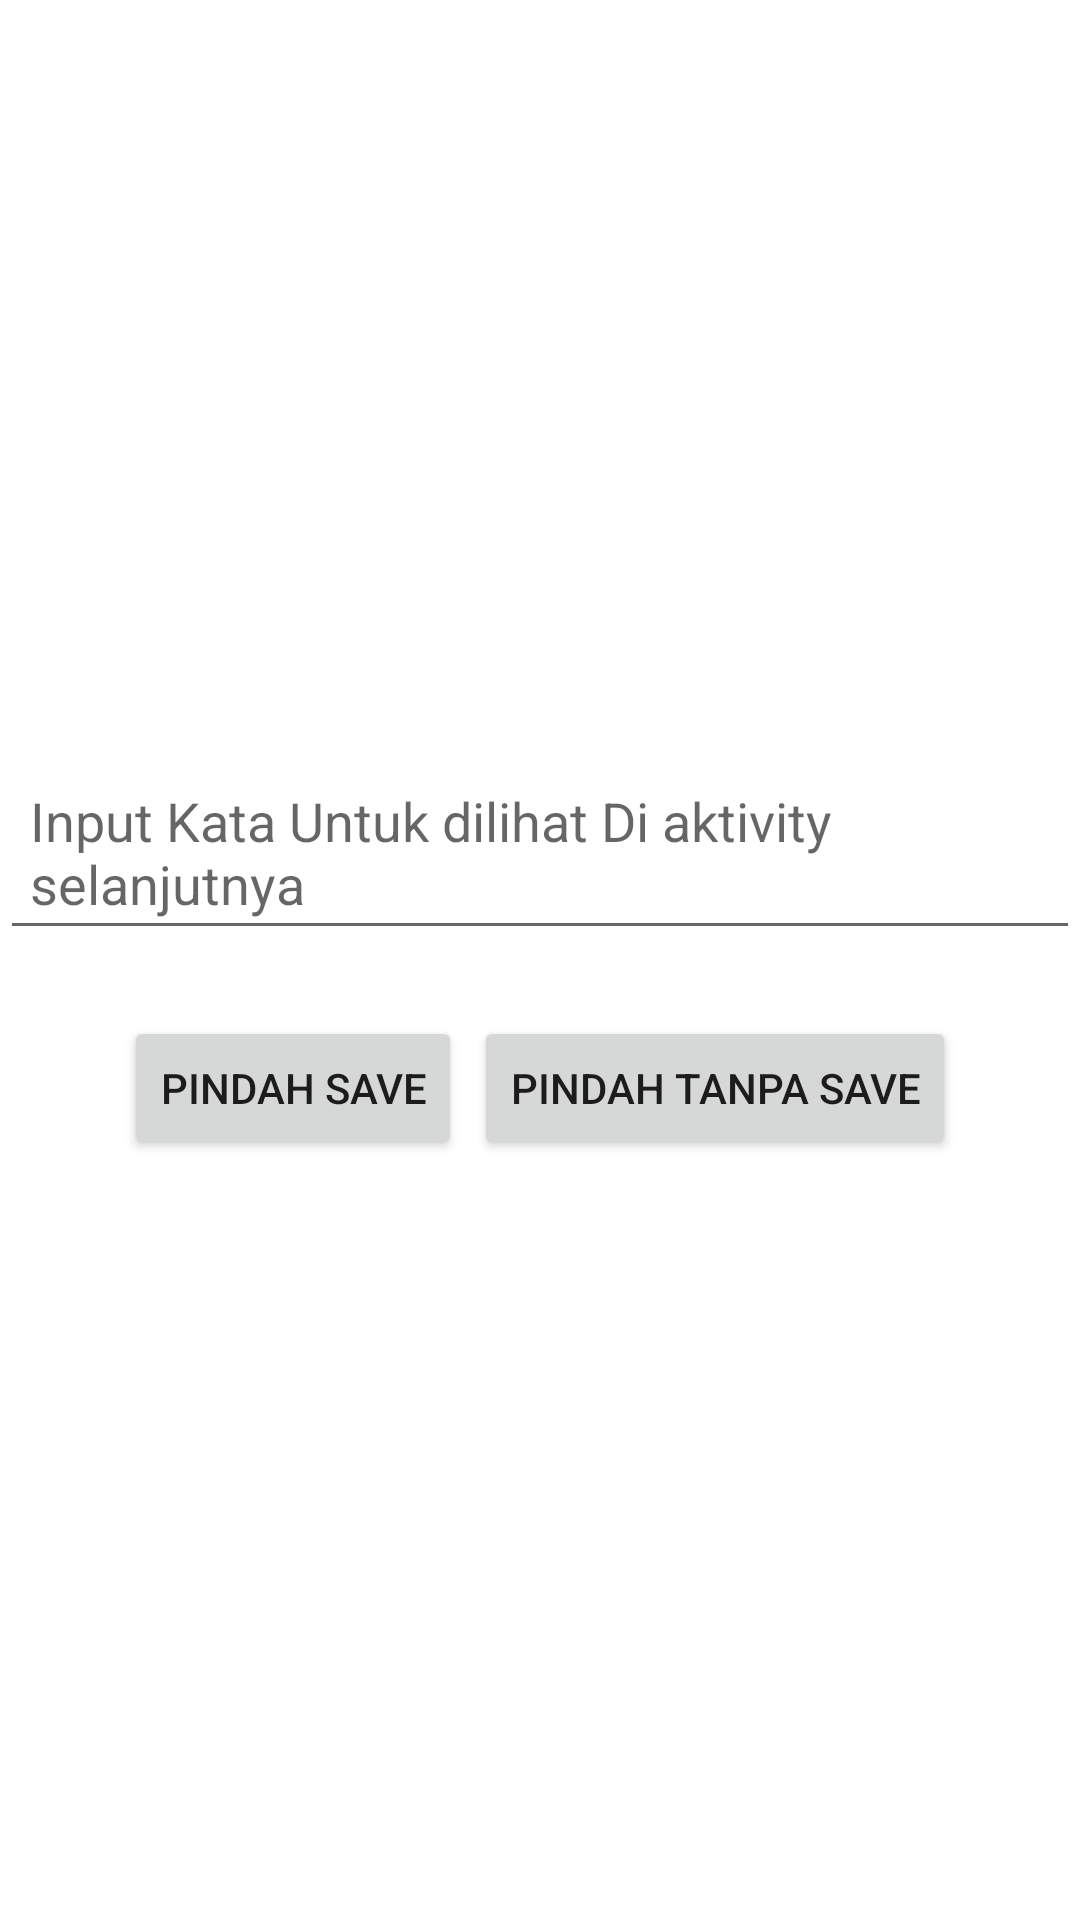

Here is an Android app screen rendered from its layout file. Give the layout XML and the strings, colors and styles it references.
<!-- AndroidManifest.xml: application theme Theme.UAS_Afifah_Yasmin -->
<!-- res/layout/activity_sharepreff.xml -->
<?xml version="1.0" encoding="utf-8"?>
<RelativeLayout xmlns:android="http://schemas.android.com/apk/res/android"
    xmlns:app="http://schemas.android.com/apk/res-auto"
    xmlns:tools="http://schemas.android.com/tools"
    android:layout_width="match_parent"
    android:layout_height="match_parent"
    tools:context=".SharePreff">

    <LinearLayout
        android:layout_width="wrap_content"
        android:layout_height="wrap_content"
        android:layout_centerInParent="true"
        android:orientation="vertical">


        <EditText
            android:id="@+id/et_input_kata"
            android:layout_width="wrap_content"
            android:layout_height="wrap_content"
            android:hint="Input Kata Untuk dilihat Di aktivity selanjutnya"
            android:padding="10dp" />

        <LinearLayout
            android:layout_width="match_parent"
            android:layout_height="wrap_content"
            android:layout_marginTop="20dp"
            android:gravity="center_horizontal"
            android:padding="2dp">

            <Button
                android:id="@+id/btn_pindah_save"
                android:layout_width="wrap_content"
                android:layout_height="wrap_content"
                android:layout_marginRight="4dp"
                android:text="Pindah Save" />

            <Button
                android:id="@+id/btn_pindah_aja"
                android:layout_width="wrap_content"
                android:layout_height="wrap_content"
                android:text="Pindah tanpa Save" />

        </LinearLayout>


    </LinearLayout>

</RelativeLayout>
<!-- resources referenced by this layout -->
<resources>
  <style name="Theme.UAS_Afifah_Yasmin" parent="Theme.MaterialComponents.DayNight.DarkActionBar">
          
          <item name="colorPrimary">@color/purple_500</item>
          <item name="colorPrimaryVariant">@color/purple_700</item>
          <item name="colorOnPrimary">@color/white</item>
          
          <item name="colorSecondary">@color/teal_200</item>
          <item name="colorSecondaryVariant">@color/teal_700</item>
          <item name="colorOnSecondary">@color/black</item>
          
          <item name="android:statusBarColor" tools:targetApi="l">?attr/colorPrimaryVariant</item>
          
      </style>
  <!-- not gathered from this repository: default colours our renderer supplied (Android Studio template values) -->
  <color name="purple_500">#FF6200EE</color>
  <color name="purple_700">#FF3700B3</color>
  <color name="teal_200">#FF03DAC5</color>
  <color name="teal_700">#FF018786</color>
  <color name="black">#FF000000</color>
  <color name="white">#FFFFFFFF</color>
</resources>
